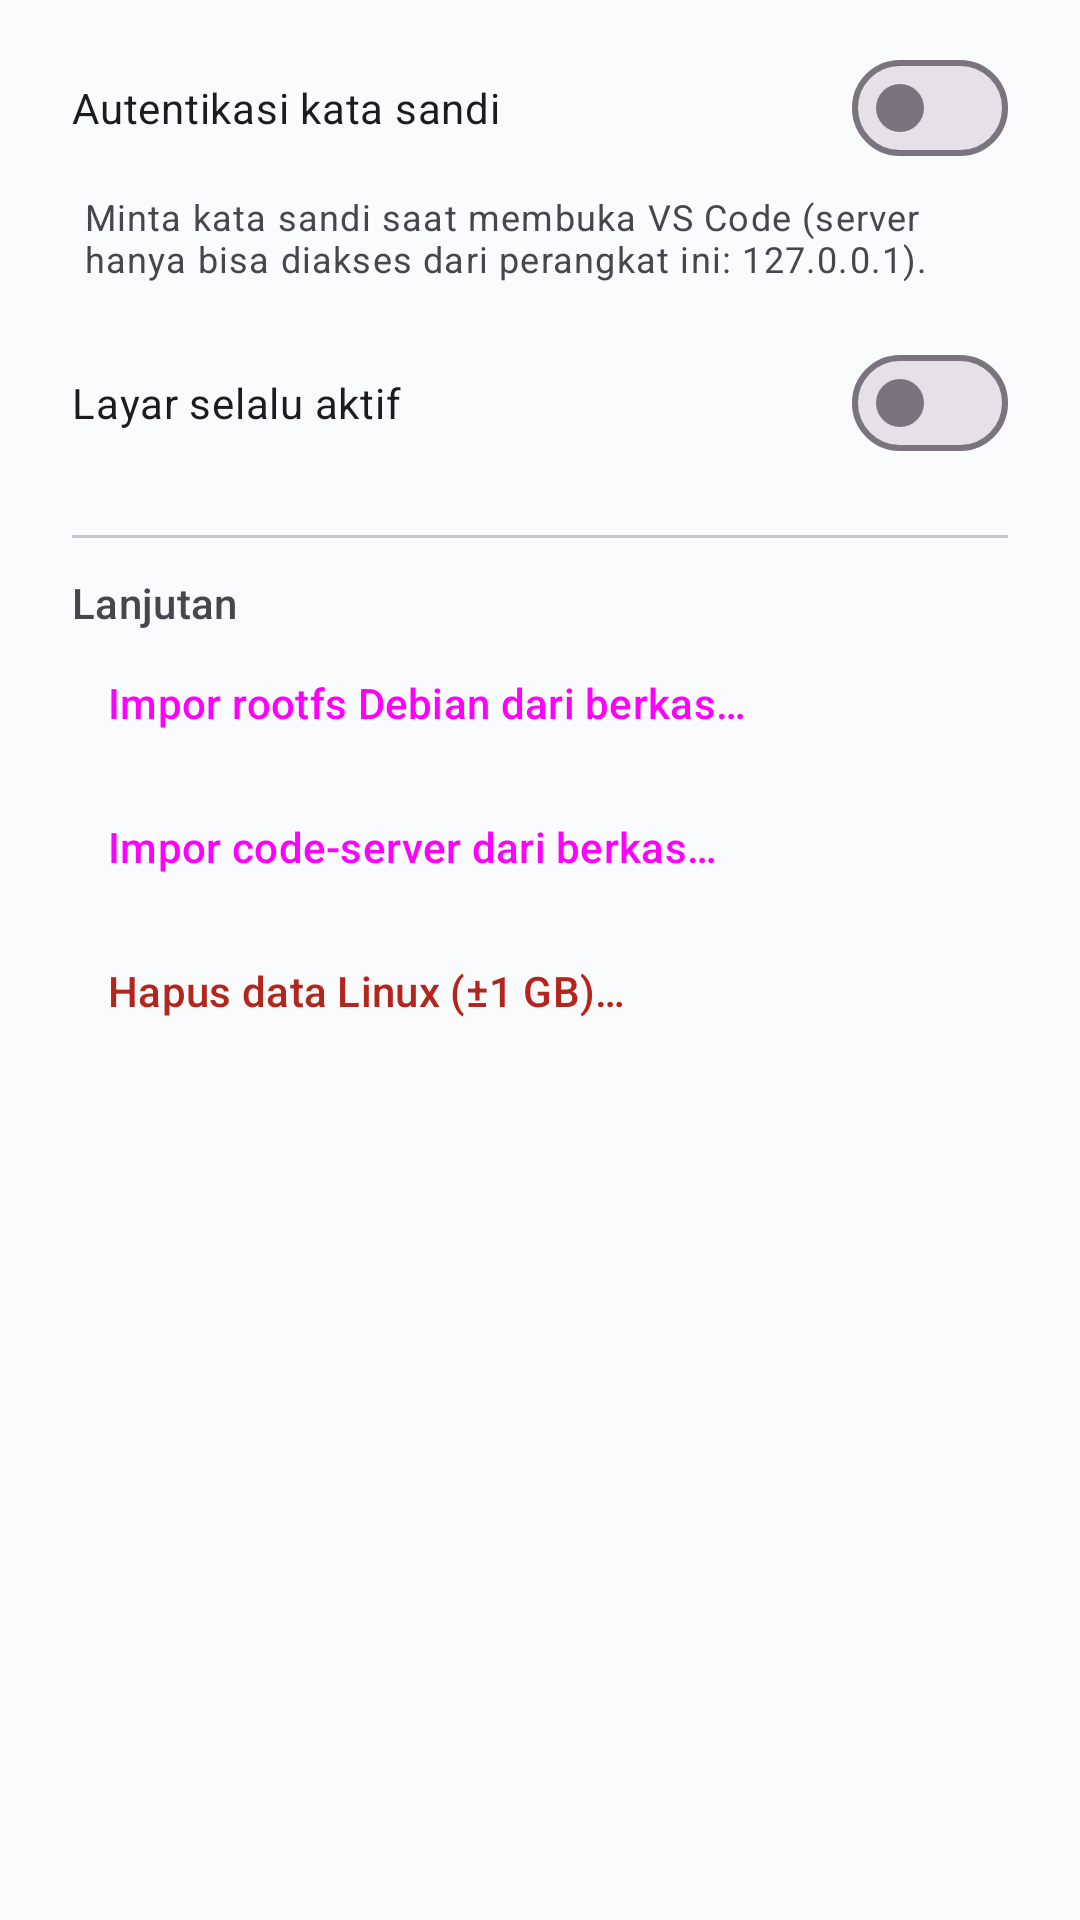

This screen was rendered from an Android layout file. Write that file and the resources it references.
<!-- AndroidManifest.xml: application theme Theme.VSCodeMobile -->
<!-- res/layout/dialog_settings.xml -->
<?xml version="1.0" encoding="utf-8"?>
<ScrollView xmlns:android="http://schemas.android.com/apk/res/android"
    android:layout_width="match_parent"
    android:layout_height="wrap_content">

    <LinearLayout
        android:layout_width="match_parent"
        android:layout_height="wrap_content"
        android:orientation="vertical"
        android:paddingStart="24dp"
        android:paddingEnd="24dp"
        android:paddingTop="8dp"
        android:paddingBottom="8dp">

        <com.google.android.material.materialswitch.MaterialSwitch
            android:id="@+id/switchAuth"
            android:layout_width="match_parent"
            android:layout_height="wrap_content"
            android:minHeight="56dp"
            android:text="@string/setting_auth" />

        <TextView
            android:layout_width="match_parent"
            android:layout_height="wrap_content"
            android:layout_marginStart="4dp"
            android:text="@string/setting_auth_desc"
            android:textAppearance="?attr/textAppearanceBodySmall"
            android:textColor="?attr/colorOnSurfaceVariant" />

        <TextView
            android:id="@+id/textPassword"
            android:layout_width="match_parent"
            android:layout_height="wrap_content"
            android:layout_marginTop="8dp"
            android:fontFamily="monospace"
            android:textAppearance="?attr/textAppearanceBodyMedium"
            android:textColor="?attr/colorPrimary"
            android:visibility="gone" />

        <com.google.android.material.materialswitch.MaterialSwitch
            android:id="@+id/switchKeepOn"
            android:layout_width="match_parent"
            android:layout_height="wrap_content"
            android:layout_marginTop="12dp"
            android:minHeight="56dp"
            android:text="@string/setting_keep_on" />

        <com.google.android.material.divider.MaterialDivider
            android:layout_width="match_parent"
            android:layout_height="wrap_content"
            android:layout_marginTop="16dp"
            android:layout_marginBottom="12dp" />

        <TextView
            android:layout_width="wrap_content"
            android:layout_height="wrap_content"
            android:text="@string/advanced"
            android:textAppearance="?attr/textAppearanceTitleSmall"
            android:textColor="?attr/colorOnSurfaceVariant" />

        <Button
            android:id="@+id/buttonImportRootfs"
            style="?attr/borderlessButtonStyle"
            android:layout_width="match_parent"
            android:layout_height="wrap_content"
            android:gravity="start|center_vertical"
            android:minHeight="48dp"
            android:text="@string/import_rootfs" />

        <Button
            android:id="@+id/buttonImportCodeServer"
            style="?attr/borderlessButtonStyle"
            android:layout_width="match_parent"
            android:layout_height="wrap_content"
            android:gravity="start|center_vertical"
            android:minHeight="48dp"
            android:text="@string/import_code_server" />

        <Button
            android:id="@+id/buttonWipe"
            style="?attr/borderlessButtonStyle"
            android:layout_width="match_parent"
            android:layout_height="wrap_content"
            android:gravity="start|center_vertical"
            android:minHeight="48dp"
            android:text="@string/wipe"
            android:textColor="?attr/colorError" />

        <TextView
            android:id="@+id/textVersions"
            android:layout_width="match_parent"
            android:layout_height="wrap_content"
            android:layout_marginTop="12dp"
            android:fontFamily="monospace"
            android:textAppearance="?attr/textAppearanceBodySmall"
            android:textColor="?attr/colorOnSurfaceVariant" />
    </LinearLayout>
</ScrollView>
<!-- resources referenced by this layout -->
<resources>
  <string name="advanced">Lanjutan</string>
  <string name="import_code_server">Impor code-server dari berkas…</string>
  <string name="import_rootfs">Impor rootfs Debian dari berkas…</string>
  <string name="setting_auth">Autentikasi kata sandi</string>
  <string name="setting_auth_desc">Minta kata sandi saat membuka VS Code (server hanya bisa diakses dari perangkat ini: 127.0.0.1).</string>
  <string name="setting_keep_on">Layar selalu aktif</string>
  <string name="wipe">Hapus data Linux (±1 GB)…</string>
  <style name="Theme.VSCodeMobile" parent="Theme.Material3.DayNight.NoActionBar">
          <item name="colorPrimary">@color/accent_blue</item>
          <item name="colorPrimaryDark">@color/brand_dark</item>
          <item name="android:windowBackground">@color/bg_screen</item>
          <item name="android:statusBarColor">@color/bg_screen</item>
          <item name="android:navigationBarColor">@color/bg_screen</item>
          <item name="android:windowLightStatusBar">true</item>
          <item name="android:windowLightNavigationBar" tools:targetApi="27">true</item>
      </style>
  <color name="accent_blue">#3B82F6</color>
  <color name="brand_dark">#1D4ED8</color>
  <color name="bg_screen">#FAFBFD</color>
</resources>
